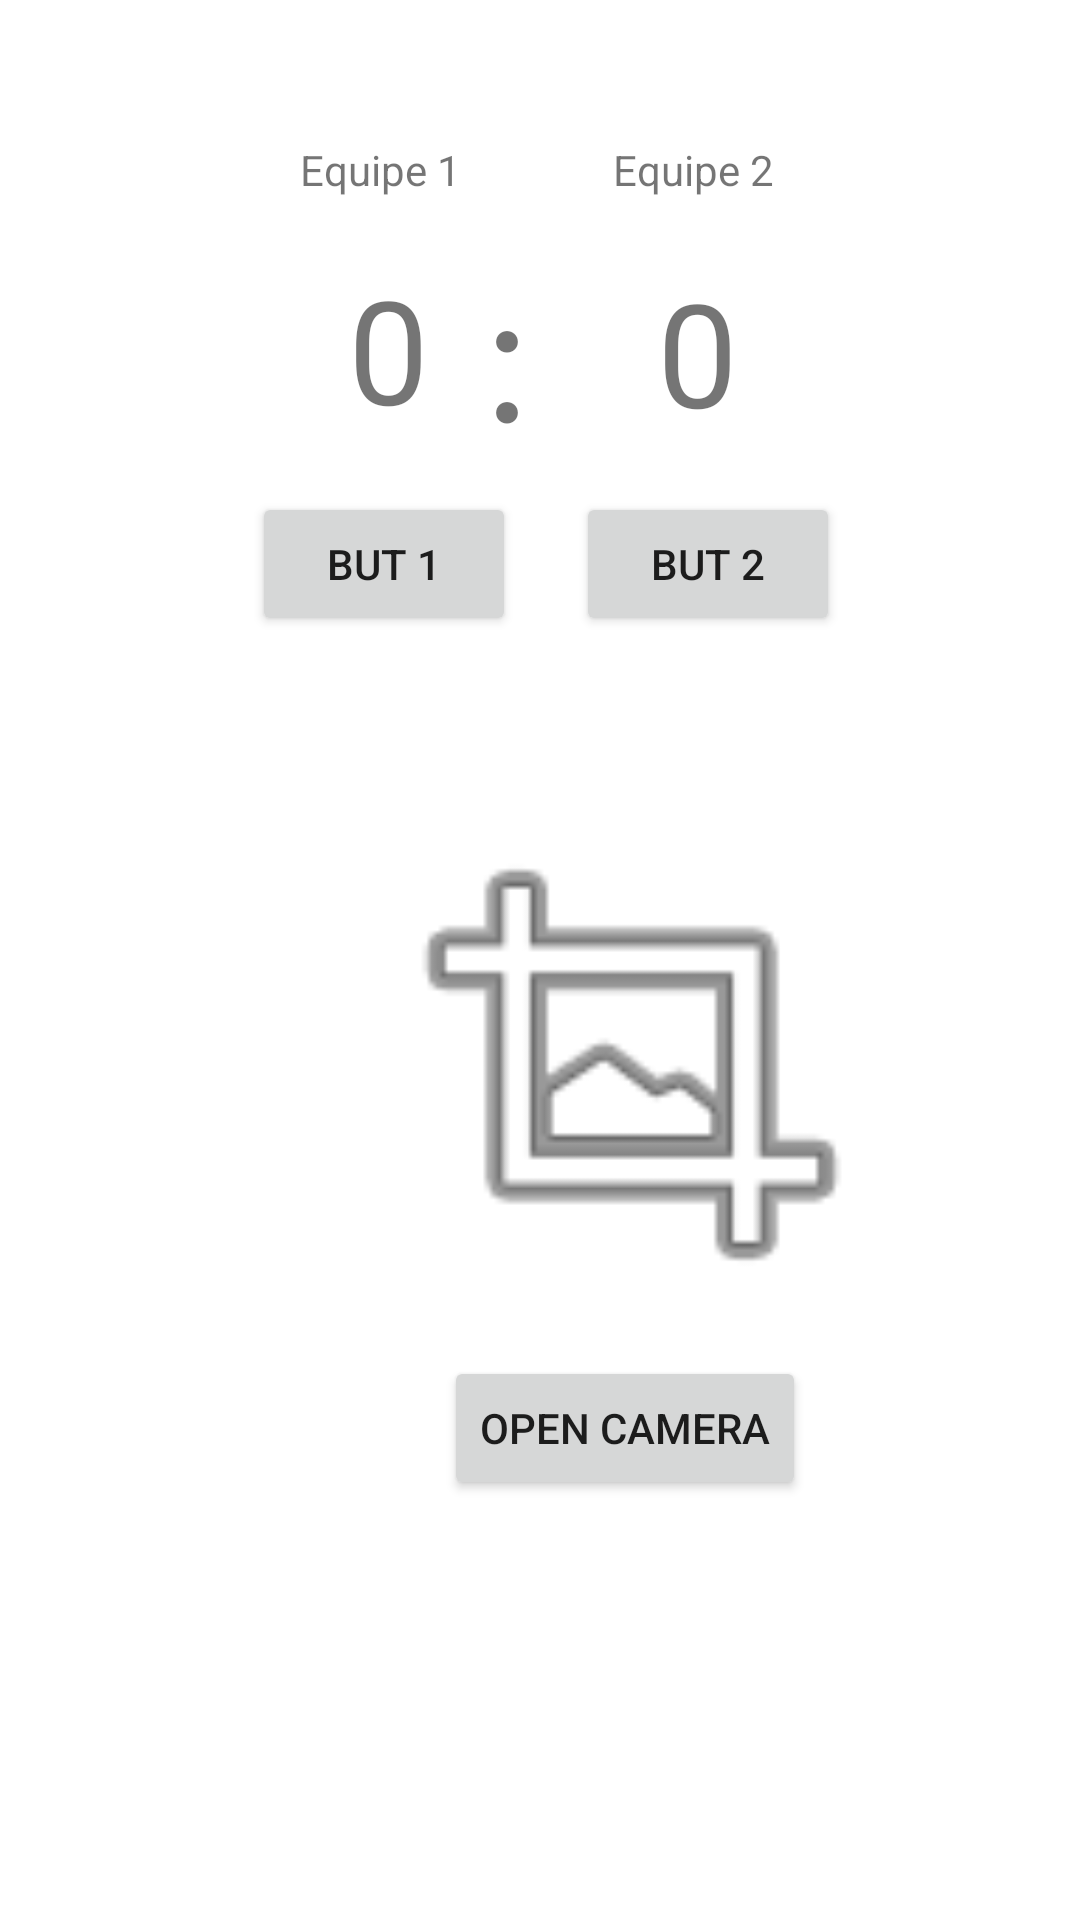

Android layout source for this screen:
<!-- AndroidManifest.xml: application theme Theme.TenisTracker -->
<!-- res/layout/activity_new_game.xml -->
<?xml version="1.0" encoding="utf-8"?>
<androidx.constraintlayout.widget.ConstraintLayout xmlns:android="http://schemas.android.com/apk/res/android"
    xmlns:app="http://schemas.android.com/apk/res-auto"
    xmlns:tools="http://schemas.android.com/tools"
    android:layout_width="match_parent"
    android:layout_height="match_parent"
    tools:context=".ui.newGame.NewGameActivity">

    <TextView
        android:id="@+id/score_1"
        android:layout_width="wrap_content"
        android:layout_height="wrap_content"
        android:layout_marginStart="116dp"
        android:layout_marginTop="84dp"
        android:text="0"
        android:textSize="48sp"
        app:layout_constraintStart_toStartOf="parent"
        app:layout_constraintTop_toTopOf="parent" />

    <TextView
        android:id="@+id/score_2"
        android:layout_width="wrap_content"
        android:layout_height="wrap_content"
        android:layout_marginTop="85dp"
        android:layout_marginEnd="114dp"
        android:text="0"
        android:textSize="48sp"
        app:layout_constraintEnd_toEndOf="parent"
        app:layout_constraintTop_toTopOf="parent" />

    <TextView
        android:id="@+id/textView3"
        android:layout_width="wrap_content"
        android:layout_height="wrap_content"
        android:layout_marginTop="85dp"
        android:text="："
        android:textAlignment="center"
        android:textSize="48sp"
        app:layout_constraintEnd_toStartOf="@+id/score_2"
        app:layout_constraintHorizontal_bias="0.5"
        app:layout_constraintStart_toEndOf="@+id/score_1"
        app:layout_constraintTop_toTopOf="parent" />

    <Button
        android:id="@+id/btn_score_1"
        android:layout_width="wrap_content"
        android:layout_height="wrap_content"
        android:layout_marginStart="84dp"
        android:layout_marginTop="164dp"
        android:text="But 1"
        app:layout_constraintStart_toStartOf="parent"
        app:layout_constraintTop_toTopOf="parent" />

    <Button
        android:id="@+id/btn_score_2"
        android:layout_width="wrap_content"
        android:layout_height="wrap_content"
        android:layout_marginTop="164dp"
        android:layout_marginEnd="80dp"
        android:text="But 2"
        app:layout_constraintEnd_toEndOf="parent"
        app:layout_constraintTop_toTopOf="parent" />

    <TextView
        android:id="@+id/textView4"
        android:layout_width="wrap_content"
        android:layout_height="wrap_content"
        android:layout_marginStart="100dp"
        android:layout_marginTop="47dp"
        android:text="Equipe 1"
        app:layout_constraintStart_toStartOf="parent"
        app:layout_constraintTop_toTopOf="parent" />

    <TextView
        android:id="@+id/textView5"
        android:layout_width="wrap_content"
        android:layout_height="wrap_content"
        android:layout_marginTop="47dp"
        android:layout_marginEnd="102dp"
        android:text="Equipe 2"
        app:layout_constraintEnd_toEndOf="parent"
        app:layout_constraintTop_toTopOf="parent" />

    <ImageView
        android:id="@+id/photo_view"
        android:layout_width="253dp"
        android:layout_height="180dp"
        android:layout_marginStart="84dp"
        android:layout_marginTop="264dp"
        app:layout_constraintStart_toStartOf="parent"
        app:layout_constraintTop_toTopOf="parent"
        app:srcCompat="@android:drawable/ic_menu_crop" />

    <Button
        android:id="@+id/btn_camera"
        android:layout_width="wrap_content"
        android:layout_height="wrap_content"
        android:layout_marginStart="148dp"
        android:layout_marginTop="452dp"
        android:text="Open Camera"
        app:layout_constraintStart_toStartOf="parent"
        app:layout_constraintTop_toTopOf="parent" />

</androidx.constraintlayout.widget.ConstraintLayout>
<!-- resources referenced by this layout -->
<resources>
  <style name="Theme.TenisTracker" parent="Theme.MaterialComponents.DayNight.DarkActionBar">
          
          <item name="colorPrimary">@color/purple_500</item>
          <item name="colorPrimaryVariant">@color/purple_700</item>
          <item name="colorOnPrimary">@color/white</item>
          
          <item name="colorSecondary">@color/teal_200</item>
          <item name="colorSecondaryVariant">@color/teal_700</item>
          <item name="colorOnSecondary">@color/black</item>
          
          <item name="android:statusBarColor" tools:targetApi="l">?attr/colorPrimaryVariant</item>
          
      </style>
  <!-- not gathered from this repository: default colours our renderer supplied (Android Studio template values) -->
  <color name="purple_500">#FF6200EE</color>
  <color name="purple_700">#FF3700B3</color>
  <color name="teal_200">#FF03DAC5</color>
  <color name="teal_700">#FF018786</color>
  <color name="black">#FF000000</color>
  <color name="white">#FFFFFFFF</color>
</resources>
